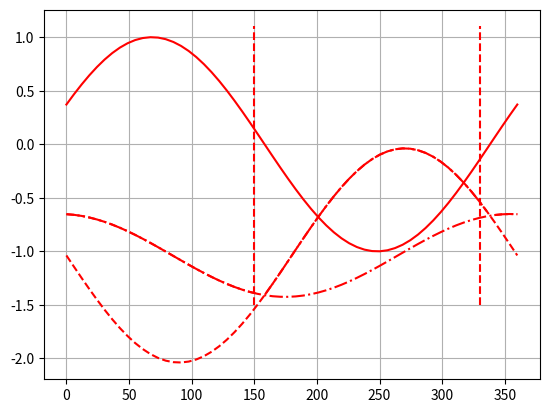

Python code for this plot:
import numpy as np

from math import sin, cos, atan2, tan, pi
import matplotlib.pyplot as plt

# from matplotlib import rc
# rc("text", usetex=True)

a = 1.2
Omega_ = 1
# kmax = .9
kmax = 1


def beta_omega(beta):
	# return Omega_*(a*cos(beta)-1)/(a*sin(beta))**3
	return a*sin(beta)*(a*cos(beta)-1)/(1+a**2-2*a*cos(beta))/(1-a**2)


def beta_theta(beta):
	# a = 1.2
	# # beta = 0.2*pi
	# Omega = 1.25

	Omega = beta_omega(beta)

	cphi = a*sin(beta)
	sphi = 1 - a*cos(beta)
	phi = atan2(sphi, cphi)

	cpsi = 1 - a*cos(beta)
	spsi = a*sin(beta)
	psi = atan2(spsi, cpsi)

	stht = Omega
	ctht = Omega/tan(psi) + 1
	tht = atan2(stht, ctht)

	return tht

def det(gmm, beta=1.2):
	theta = beta_theta(beta)

	# print(theta, gmm)
	return sin(gmm + theta)

def res_kmin(gmm, beta=1.2):
	Omega = beta_omega(beta)
	return - (sin(gmm) + Omega)

def res_kmax(gmm, beta=1.2):
	Omega = beta_omega(beta)
	theta = beta_theta(beta)
	return kmax*Omega*sin(gmm + theta) - (sin(gmm) + Omega)

def judgement(gmm, d, r_kmin, r_kmax):

	# get separated segments where d>0 and d<0
	d_sign = {'True':[], 'False':[]} # True: d>0, False: d<0
	for i, dd in enumerate(d):
		ispos = dd > 0
		if i == 0: 
			previous = ispos
			d_sign[str(ispos)].append([i])
		else:
			if ispos != previous:
				d_sign[str(ispos)].append([])
				previous = ispos
			d_sign[str(ispos)][-1].append(i)

	# if d>0, use r_max
	r_kmax_dpos = {'gmm':[], 'res':[]}
	nseg_dpos = 0
	for seg in d_sign['True']:
		nseg_dpos += 1
		rseg = []
		gseg = []
		for idx in seg:
			rseg.append(r_kmax[idx])
			gseg.append(gmm[idx])
		r_kmax_dpos['gmm'].append(gseg)
		r_kmax_dpos['res'].append(rseg)

	# if d<0, use k_min
	r_kmin_dneg = {'gmm':[], 'res':[]}
	nseg_dneg = 0
	for seg in d_sign['False']:
		nseg_dneg += 1
		rseg = []
		gseg = []
		for idx in seg:
			rseg.append(r_kmin[idx])
			gseg.append(gmm[idx])
		r_kmin_dneg['gmm'].append(gseg)
		r_kmin_dneg['res'].append(rseg)

	r_kmax_out = []	
	for i in range(nseg_dpos):
		r_kmax_out.append({'gmm':np.array(r_kmax_dpos['gmm'][i]),
							'res':np.array(r_kmax_dpos['res'][i])}) 
	r_kmin_out = []	
	for i in range(nseg_dneg):
		r_kmin_out.append({'gmm':np.array(r_kmin_dneg['gmm'][i]),
							'res':np.array(r_kmin_dneg['res'][i])}) 

	return r_kmax_out, r_kmin_out
	# print(d_sign)
############## beta vs Omega
# beta = np.linspace(0.001, pi-0.001, 50)
# theta = np.array([beta_theta(b) for b in beta])

# plt.plot(-beta, theta)
# plt.grid()
# plt.show()
		
############## gmm vs sin(gmm+theta), gmm vs - sin(gmm) - Omega
cs = ['r', 'b', 'm', 'k']
for b, c in zip([pi/1.5], cs):
	gmm = np.linspace(0, 2*pi, 60)
	d = np.array([det(g, beta=b) for g in gmm])

	r_kmin = np.array([res_kmin(g, beta=b) for g in gmm])
	r_kmax = np.array([res_kmax(g, beta=b) for g in gmm])

	r_kmax_, r_kmin_ = judgement(gmm, d, r_kmin, r_kmax)

	for seg in r_kmax_:
		plt.plot(seg['gmm']*180/pi, seg['res'], '--', c=c, label='r_kmax')
	for seg in r_kmin_:
		plt.plot(seg['gmm']*180/pi, seg['res'], '-.', c=c, label='r_kmin')
	plt.plot(gmm*180/pi, d, c=c, label='delt')

	gmm_min = (pi/2-b+pi)*180/pi
	gmm_max = (pi/2-b+2*pi)*180/pi
	plt.plot([gmm_min, gmm_min], [-1.5, 1.1], '--', c=c)
	plt.plot([gmm_max, gmm_max], [-1.5, 1.1], '--', c=c)

	plt.plot(gmm*180/pi, r_kmin, '--', c=c, label='r_kmin')
	plt.plot(gmm*180/pi, r_kmax, '-.', c=c, label='r_kmax')
	

	print()

plt.grid()
# plt.legend()
plt.show()